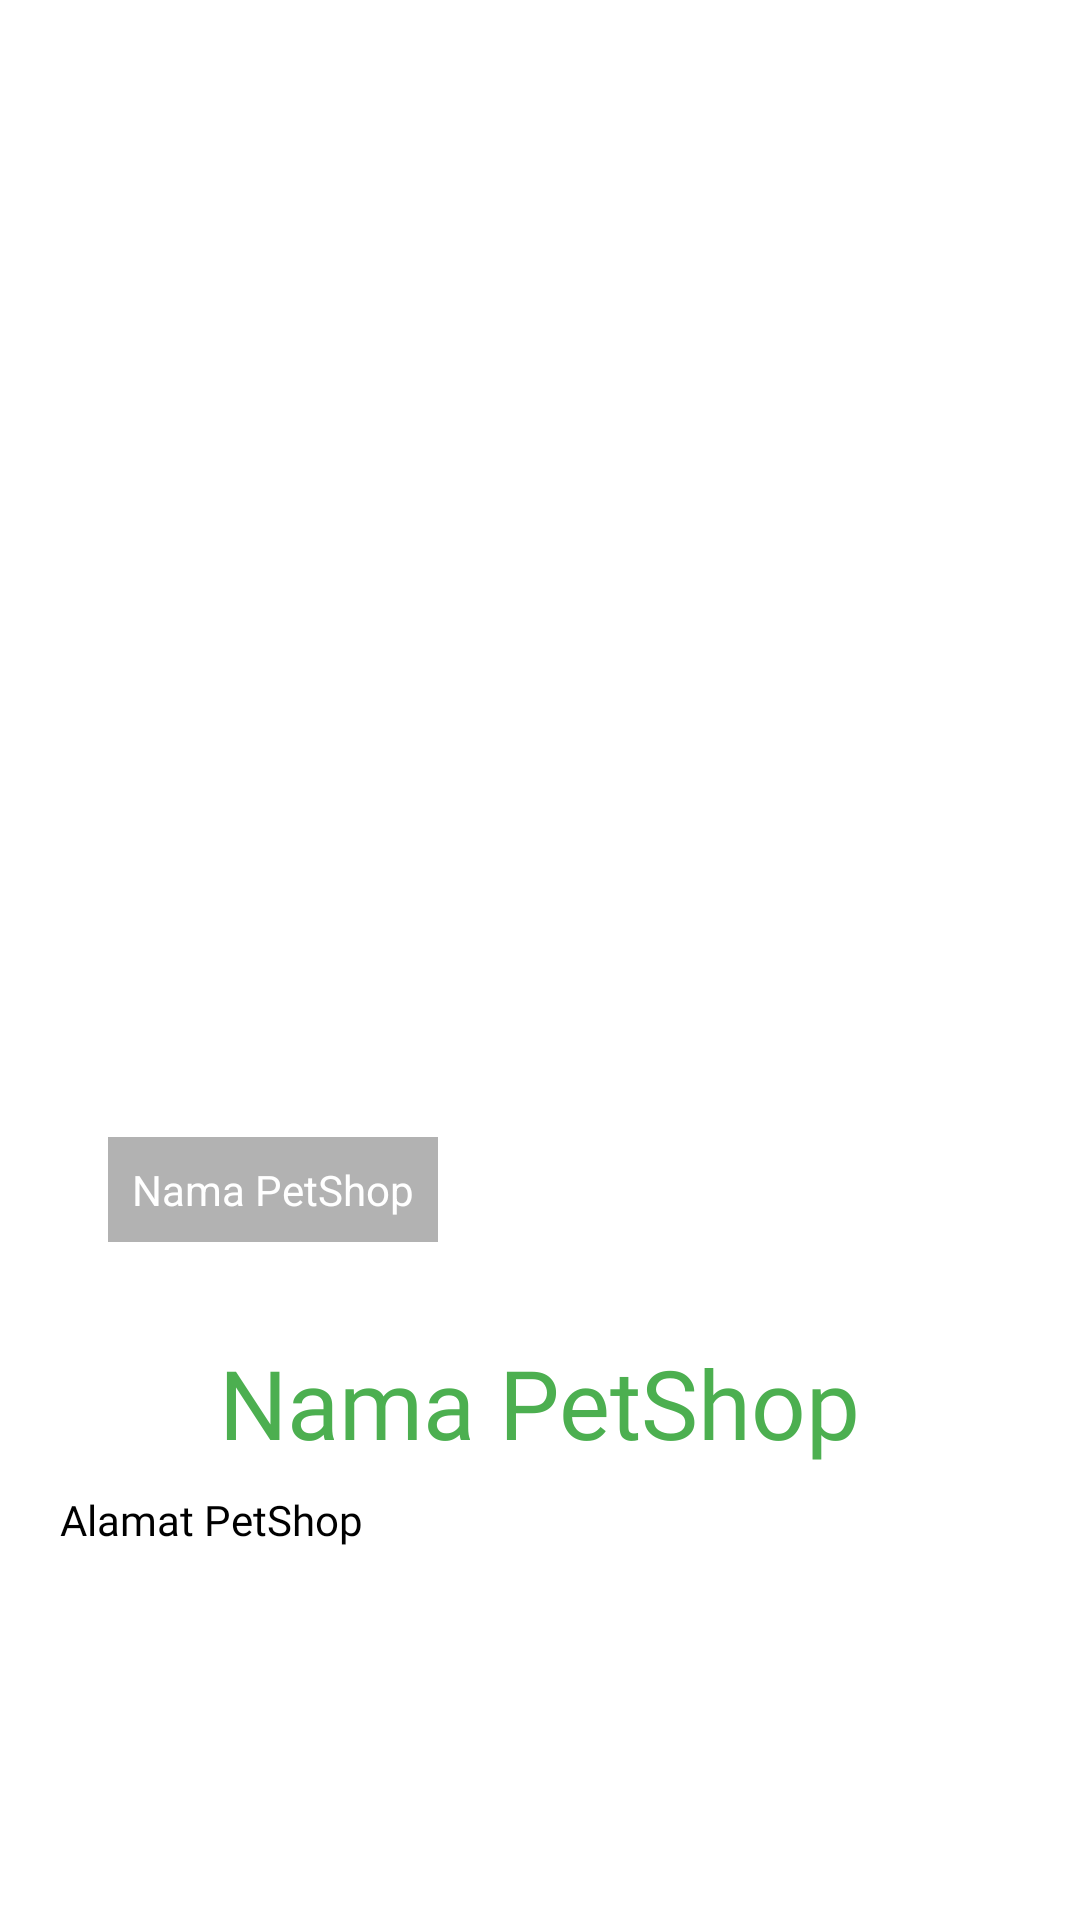

Layout XML and referenced resources for this Android screen:
<!-- AndroidManifest.xml: application theme AppTheme -->
<!-- res/layout/activity_petshopdetail.xml -->
<?xml version="1.0" encoding="utf-8"?>
<ScrollView xmlns:android="http://schemas.android.com/apk/res/android"
    android:id="@+id/activity_petshoplist"
    android:layout_width="match_parent"
    android:layout_height="match_parent"
    android:background="@android:color/white">

    <LinearLayout
        android:layout_width="match_parent"
        android:layout_height="wrap_content"
        android:padding="20dp"
        android:orientation="vertical">

        <ImageView
            android:id="@+id/buttonBack"
            android:layout_width="30dp"
            android:layout_height="30dp"
            android:layout_marginBottom="20dp"
            android:src="@drawable/ic_arrow_left_solid_2" />

        <FrameLayout
            android:layout_width="match_parent"
            android:layout_height="wrap_content">
            <ImageView
                android:id="@+id/iv_image"
                android:layout_width="match_parent"
                android:layout_height="360dp"
                android:adjustViewBounds="true"
                android:scaleType="centerCrop"/>

            <TextView
                android:id="@+id/tv_image_name"
                android:layout_width="wrap_content"
                android:layout_height="wrap_content"
                android:layout_gravity="bottom"
                android:layout_marginLeft="16dp"
                android:layout_marginBottom="16dp"
                android:background="#4D000000"
                android:drawablePadding="4dp"
                android:gravity="center_vertical"
                android:padding="8dp"
                android:text="@string/petshop_name"
                android:textAppearance="@style/TextAppearance.AppCompat.Small"
                android:textColor="@android:color/white"/>
        </FrameLayout>

        <TextView
            android:id="@+id/tv_petshop_name"
            android:layout_width="wrap_content"
            android:layout_height="wrap_content"
            android:layout_marginTop="16dp"
            android:layout_marginBottom="8dp"
            android:layout_gravity="center"
            android:fontFamily="@font/poppins_regular"
            android:textColor="@color/colorGreen"
            android:text="@string/petshop_name"
            android:textSize="32sp"/>

        <TextView
            android:id="@+id/tv_petshop_address"
            android:layout_width="wrap_content"
            android:layout_height="wrap_content"
            android:text="@string/address"
            android:ellipsize="end"
            android:layout_marginBottom="16dp"
            android:lineSpacingMultiplier="1"
            android:fontFamily="@font/poppins_regular"
            android:textColor="@color/black"/>
    </LinearLayout>
</ScrollView>
<!-- resources referenced by this layout -->
<resources>
  <color name="black">#FF000000</color>
  <color name="colorGreen">#4CAF50</color>
  <string name="address">Alamat PetShop</string>
  <string name="petshop_name">Nama PetShop</string>
  <style name="AppTheme" parent="Theme.AppCompat.Light.NoActionBar">
          
          <item name="colorPrimary">@color/blue</item>
          <item name="colorPrimaryDark">@color/blue_dark</item>
          <item name="colorAccent">@color/blue</item>
      </style>
  <color name="blue">#3685F4</color>
  <color name="blue_dark">#18217E</color>
</resources>
